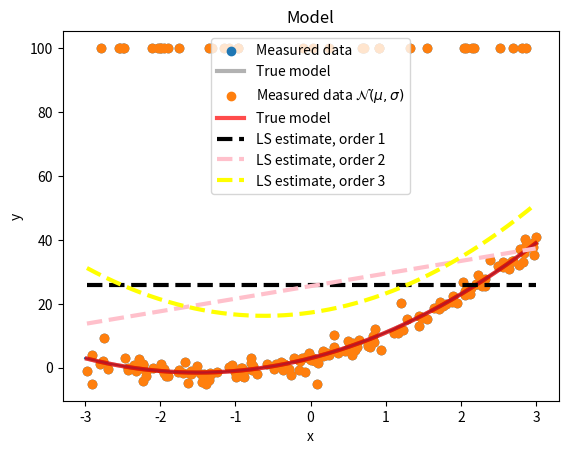

The matplotlib source for this figure: (Note: this script raises an exception after producing the figure.)
#!/usr/bin/env python
# coding: utf-8

# In[39]:

import numpy as np
import matplotlib.pyplot as plt
#import pandas as pd
from scipy.stats import norm, laplace
import random
import math
global pdf
import scipy.optimize as optimize


# ## Task 2.1 and 2.2 - task 1.1-1.2 (faulty measurements)

# Probability = $\gamma$ the sensor returns something meaningless  
# Prob = 1 -  $\gamma$ the sensor works fine

# In[42]:


def arbitrary_poly(params):
    poly_model = lambda x: sum([p*(x**i) for i, p in enumerate(params)])
    return poly_model

# params: [theta_0, theta_1, theta_2]
true_params = [3,6,2]
y_model = arbitrary_poly(true_params)

# Plot
x = np.linspace(start=-3, stop=3, num=20)
plt.figure()
plt.plot(x, y_model(x))
plt.xlabel("x")
plt.ylabel("y")
plt.title("Model")


# In[43]:


# Hyperparameters for the type of noise-generating distribution.
loc = 0           # location (mean) parameter 
scale = 1         # scaling (std dev) parameter
magnitude = 1.2   # noise magnitude
N = 201           # number of samples

# Generate data points
range_low, range_high = -3, 3
u = np.sort(np.random.uniform(range_low,range_high,N))
y_true = y_model(u)

# Generate noise
y = y_true
probability = 0
laplaceBeta = 1
normVariance = 1
gamma = 0.2

noiseLaplace = magnitude * np.random.laplace(loc, laplaceBeta, int((1-probability)*N))

for i in range(0, N):
    if (np.random.binomial(1, gamma)):
        y[i] = 100
    else:
        y[i] = y_true[i] + noiseLaplace[i]

# Plot measured data
plt.scatter(u, y, label=r"Measured data")
u0 = np.linspace(min(u), max(u), N)
plt.plot(u0, y_model(u0), "k", alpha=0.3, lw=3, label="True model")
plt.legend()
plt.xlabel("x")
plt.ylabel("y");


# ## Task 2.3

# ## LS:

# In[69]:


def LS_func(order, u, y, N):
    # Matrix form
    u_tensor_0 = np.reshape(u,(N,1))

    ones_vec = np.ones((N,1))
    u_tensor = ones_vec

    for i in range(1, order):
        u_tensor = np.append(u_tensor, np.power(u_tensor_0, i) ,axis=1)

    # Step 2 - calculate inverse u^T*u
    u_transpose_dot_u = np.dot(u_tensor.T,u_tensor)  # calculating dot product
    u_transpose_dot_u_inv = np.linalg.inv(u_transpose_dot_u) #calculating inverse

    # Step 3 - calculate u^T*u
    u_transpose_dot_y = np.dot(u_tensor.T,y)  # calculating dot product
    
    # Step 4
    LS_params = np.dot(u_transpose_dot_u_inv,u_transpose_dot_y)
    LS_params_rounded = ["{:.2f}".format(round(i, 2)) for i in LS_params.tolist()]
    
    diffParams = []
    for i in range(0, order):
        diffParams.append(float(true_params[i] - float(LS_params_rounded[i])))
    
    LS_params = LS_params.tolist()
    LS_estimate = arbitrary_poly(LS_params)
    return LS_params, LS_estimate

LS_params_1, LS_estimate_1 = LS_func(1, u, y, N)
LS_params_2, LS_estimate_2 = LS_func(2, u, y, N)
LS_params_3, LS_estimate_3 = LS_func(3, u, y, N)

# Plot the true vs estimated model
plt.scatter(u, y, label=r"Measured data $\mathcal{N}(\mu, \sigma)$")
u0 = np.linspace(min(u), max(u), N)
plt.plot(u0, y_model(u0), "r", alpha=0.7, lw=3, label="True model")
plt.plot(u0, LS_estimate_1(u0), color="black", linestyle="--", lw=3, label="LS estimate, order 1")
plt.plot(u0, LS_estimate_2(u0), color="pink", linestyle="--", lw=3, label="LS estimate, order 2")
plt.plot(u0, LS_estimate_3(u0), color="yellow", linestyle="--", lw=3, label="LS estimate, order 3")
#plt.xlim(0, 10)
plt.legend()
plt.xlabel("x")
plt.ylabel("y");


# ## ML:

# ### Func for calculating the log likelihood function

# In[48]:


y = y_true

# Step 1 - define the log likelihood function to be minimized

def log_likFunction(par_vec, y, x):
    # Use the distribution class chosen earlier
    # If the standard deviation parameter is negative, return a large value:
    if par_vec[-1] < 0:
        return(1e8)
    # The likelihood function values:
    lik = pdf(y,
              loc = sum([p*(x**i) for i, p in enumerate(par_vec[:-1])]),
              scale = par_vec[-1])
    
    #This is similar to calculating the likelihood for Y - XB
    # res = y - par_vec[0] - par_vec[1] * x
    # lik = norm.pdf(res, loc = 0, sd = par_vec[2])
    
    # If all logarithms are zero, return a large value
    if all(v == 0 for v in lik):
        return(1e8)
    # Logarithm of zero = -Inf
    return(-sum(np.log(lik[np.nonzero(lik)])))


# ### Func for calculating MLE:

# In[51]:


y = y_true
#pdf = laplace.pdf
def MLEFunction(order, u, y, N):

    # The likelihood function includes the scale (std dev) parameter which is also estimated by the optimized
    # therefore the initial guess verctor has length n+2 [theta_0_hat, theta_1_hat, ... , theta_n_hat, sigma_hat]
    init_guess = np.zeros(order + 1)
    init_guess[-1] = N

    # Do Maximum Likelihood Estimation:
    opt_res = optimize.minimize(fun = log_likFunction,
                                x0 = init_guess,
                                options = {'disp': True},
                                args = (y, u))

    MLE_params = opt_res.x[:-1]
    MLE_estimate = arbitrary_poly(MLE_params)

    MLE_params_rounded = ["{:.2f}".format(round(i, 2)) for i in MLE_params.tolist()]
    return MLE_params, MLE_estimate


# ### Calculating ML for different orders:

# In[55]:


ML_params_1, ML_estimate_1 = MLEFunction(1, u, y, N)
ML_params_2, ML_estimate_2 = MLEFunction(2, u, y, N)
ML_params_3, ML_estimate_3 = MLEFunction(3, u, y, N)

# print(f"\nTrue model parameters: {true_params}")

# Plot measured data
plt.scatter(u, y, label=r"Measured data $\mathcal{N}(\mu, \sigma)$")
u0 = np.linspace(min(u), max(u), N)
plt.plot(u0, y_model(u0), "r", alpha=0.5, lw=3, label="True model")
plt.plot(u0, ML_estimate_1(u0), color="black", linestyle="--", alpha=0.5, lw=3, label="ML estimate, order 1")
plt.plot(u0, ML_estimate_2(u0), color="red", linestyle="--", alpha=0.7, lw=3, label="ML estimate, order 2")
plt.plot(u0, ML_estimate_3(u0), color="yellow", linestyle="--", alpha=1, lw=3, label="ML estimate, order 3")
plt.legend()
plt.xlabel("x")
plt.ylabel("y");


# ## Task 2.4

# Code the full "model order selection / parameters estimation / predictions performance estimation" paradigm by considering the first third of the dataset as a training set, the second as a test set, and the third as a validation set. As "prediction performance index" consider the sum of the absolute deviations between the actually measured $y_t$'s and the predicted ones $\widehat{y}_t$ (i.e., $\widehat{y}_t = \left[ \widehat{\theta}_0, \widehat{\theta}_1, \widehat{\theta}_2, \ldots \right] \left[ 1, u_t, u_t^2, \ldots \right]^T$ with the $\widehat{\theta}$'s the estimated parameters corresponding to the selected model order). Use the same performance index to solve also the model order selection problem
# 

# In[79]:


y = y_true
def getModels(order, u, y):
    LS_params = []
    LS_estimates = []
    MLE_params = []
    MLE_estimates = []
    N = len(u)
    
    for i  in range(order):
        tempParams, tempEstims = LS_func(i+1, u, y, N)
        LS_params.append(tempParams)
        LS_estimates.append(tempEstims)
        tempParams, tempEstims = MLEFunction(i+1, u, y, N)
        MLE_params.append(tempParams)
        MLE_estimates.append(tempEstims)
    return LS_params, LS_estimates, MLE_params, MLE_estimates
    
def createNewSets(u, y):
    noise_xy = np.array([u, y]).T
    np.random.shuffle(noise_xy)
    
    training_set = noise_xy[::3]
    training_set = training_set[training_set[:,0].argsort()].T
    
    test_set = noise_xy[1::3]
    test_set = test_set[test_set[:,0].argsort()].T
    
    validation_set = noise_xy[2::3]
    validation_set = validation_set[validation_set[:,0].argsort()].T
    
    true_training = y_model(training_set[0])
    true_test = y_model(test_set[0])
    validation_set = y_model(validation_set[0])
    return training_set, test_set, validation_set

training_set, test_set, validation_set = createNewSets(u, y)

true_training = y_model(training_set[0])
true_test = y_model(test_set[0])
validation_set = y_model(validation_set[0])

def singlePerf(y_t, y_hat):
    return sum(abs(y_t - y_hat))

def modelSelect(performance):
    return performance.index(min(performance))

def modelsPerf(order, LS_estimates, MLE_estimates, validation_set, test_set):
    LS_valid_dev = []
    MLE_valid_dev = []
    
    for i in range(order):
        tmpLS = singlePerf(validation_set[1], LS_estimates[i](validation_set[0]))
        LS_valid_dev.append(tmpLS)
        tmpMLE = singlePerf(validation_set[1], MLE_estimates[i](validation_set[0]))
        MLE_valid_dev.append(tmpMLE)
        
    LS_opt_ind = modelSelect(LS_valid_dev)
    LS_opt_model = LS_estimates[LS_opt_ind]
    
    MLE_opt_ind = modelSelect(MLE_valid_dev)
    MLE_opt_model = MLE_estimates[MLE_opt_ind]
    #test
    #print(f"Best LS model: {LS_opt_ind+1}")
    #print(f"Best ML model: {MLE_opt_ind+1}")
    LS_perf_test = singlePerf(test_set[1], LS_opt_model(test_set[0]))
    MLE_perf_test = singlePerf(test_set[1], MLE_opt_model(test_set[0]))
    #print(f"\nLS_model_{LS_opt_ind + 1}_dev_test: {LS_perf_test}")
    #print(f"ML_model_{MLE_opt_ind + 1}_dev_test: {MLE_perf_test}")

    return LS_opt_model, MLE_opt_model, LS_perf_test, MLE_perf_test


LS_params, LS_estimates, MLE_params, MLE_estimates= getModels(3, training_set[0], training_set[1])
LS_opt_model, MLE_opt_model, LS_perf_test, MLE_per_test = modelsPerf(3, LS_estimates, MLE_estimates, validation_set, test_set)
plt.figure(1)
plt.scatter(validation_set[0],validation_set[1] ,  label="True Model")

plt.plot(validation_set[0], LS_estimates[0](validation_set[0]), color="darkorange" ,linestyle="--",  lw=3, label="LS estimate, order 1")
plt.plot(validation_set[0], LS_estimates[1](validation_set[0]), color="black" ,linestyle="--",  lw=3, label="LS estimate, order 2")
#plt.scatter(validation_set[0], LS_estimates[2](validation_set[0]))
plt.plot(validation_set[0], LS_estimates[2](validation_set[0]), color="green", linestyle='--', lw=3, label="LS estimate, order 3")
#plt.xlim(0, 10)
plt.legend()
plt.title("LS")
plt.xlabel("x")
plt.ylabel("y")

plt.figure(2)
plt.scatter(validation_set[0],validation_set[1] ,  label="True Model")
plt.title("MLE")

plt.plot(validation_set[0], MLE_estimates[0](validation_set[0]), color="darkorange" ,linestyle="--",  lw=3, label="MLE estimate, order 1")
plt.plot(validation_set[0], MLE_estimates[1](validation_set[0]), color="black" ,linestyle="--",  lw=3, label="MLE estimate, order 2")
#plt.scatter(validation_set[0], LS_estimates[2](validation_set[0]))
plt.plot(validation_set[0], MLE_estimates[2](validation_set[0]), color="green", linestyle='--', lw=3, label="MLE estimate, order 3")
#plt.xlim(0, 10)
plt.legend()
plt.xlabel("x")
plt.ylabel("y")






